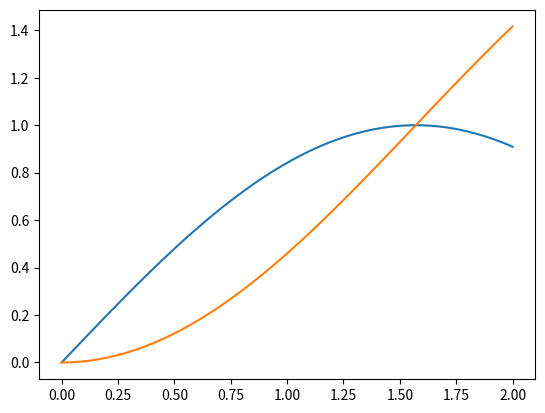

Recreate this plot in Python.
import numpy as np
from scipy.integrate import solve_ivp
import matplotlib.pyplot as plt


def u(t):
    return np.array([1, 1])

def s_dot(t, s):
    x, y, theta = s
    v, w = u(t)
    return np.array([v*np.cos(theta), v*np.sin(theta), w])

s0 = np.array([0, 0, 0])
tspan = (0,2)

sol = solve_ivp(s_dot, tspan, s0, method='RK45', t_eval=np.linspace(0, 2, 50))
t = sol.t
plt.plot(t, sol.y[0], label='x(t)')
plt.show()
plt.plot(t, sol.y[1], label='y(t)')
plt.show()